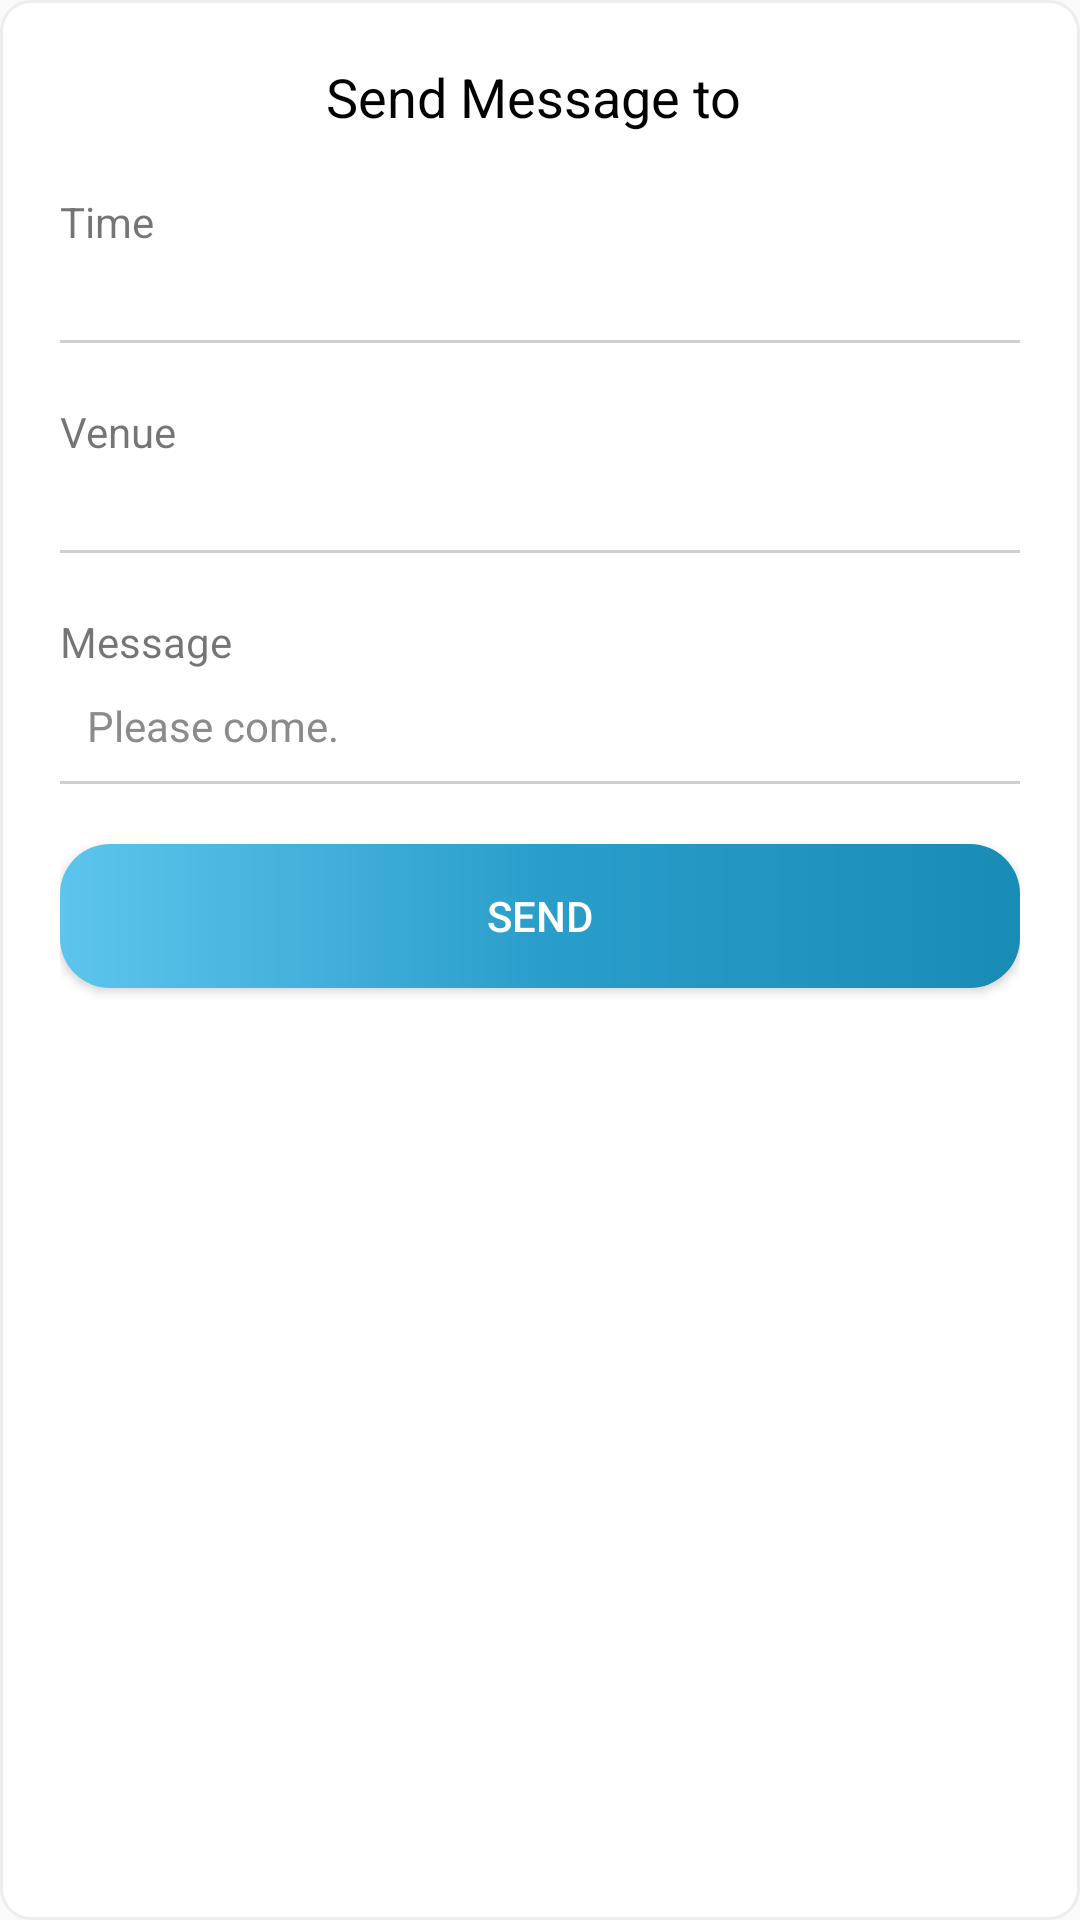

This screen was rendered from an Android layout file. Write that file and the resources it references.
<!-- AndroidManifest.xml: application theme AppTheme.NoActionBar -->
<!-- res/layout/message_dialog.xml -->
<?xml version="1.0" encoding="utf-8"?>
<LinearLayout xmlns:android="http://schemas.android.com/apk/res/android"
    xmlns:app="http://schemas.android.com/apk/res-auto"
    android:layout_width="match_parent"
    android:layout_height="wrap_content"
    android:background="@drawable/white_rounded_bg"
    android:focusable="true"
    android:focusableInTouchMode="true"
    android:orientation="vertical"
    android:paddingLeft="@dimen/margin_profile"
    android:paddingRight="@dimen/margin_profile">

    <TextView
        android:id="@+id/tvSendTo"
        android:layout_width="match_parent"
        android:layout_height="wrap_content"
        android:layout_marginBottom="@dimen/margin_profile"
        android:layout_marginTop="@dimen/margin_profile"
        android:gravity="center"
        android:text="Send Message to "
        android:textAppearance="@style/Base.TextAppearance.AppCompat.Medium"
        android:textColor="@color/black" />

    <TextView
        android:layout_width="wrap_content"
        android:layout_height="wrap_content"
        android:text="Time" />

    <RelativeLayout
        android:layout_width="match_parent"
        android:layout_height="wrap_content">

        <ImageView
            android:id="@+id/ivTime"
            android:layout_width="wrap_content"
            android:layout_height="wrap_content"
            android:layout_alignParentRight="true"
            android:layout_centerVertical="true"
            android:backgroundTint="@color/gray"
            android:padding="5dp"
            android:src="@drawable/ic_keyboard_arrow_down_black_24dp"
            android:tint="@color/gray" />


        <Spinner
            android:id="@+id/spTime"
            android:layout_width="match_parent"
            android:layout_height="wrap_content"
            android:background="@null"
            android:minHeight="30dp"></Spinner>


    </RelativeLayout>

    <View
        android:layout_width="match_parent"
        android:layout_height="1dp"
        android:background="@color/gray"></View>

    <TextView
        android:layout_width="wrap_content"
        android:layout_height="wrap_content"
        android:layout_marginTop="@dimen/margin_profile"
        android:text="Venue" />

    <RelativeLayout
        android:layout_width="match_parent"
        android:layout_height="wrap_content">

        <ImageView
            android:id="@+id/ivVenue"
            android:layout_width="wrap_content"
            android:layout_height="wrap_content"
            android:layout_alignParentRight="true"
            android:layout_centerVertical="true"
            android:backgroundTint="@color/gray"
            android:padding="5dp"
            android:src="@drawable/ic_keyboard_arrow_down_black_24dp"
            android:tint="@color/gray"
            android:visibility="visible" />


        <Spinner
            android:id="@+id/spVenue"
            android:layout_width="match_parent"
            android:layout_height="wrap_content"
            android:background="@null"
            android:minHeight="30dp"></Spinner>


    </RelativeLayout>

    <View
        android:layout_width="match_parent"
        android:layout_height="1dp"
        android:background="@color/gray"></View>

    <TextView
        android:layout_width="wrap_content"
        android:layout_height="wrap_content"
        android:layout_marginTop="@dimen/margin_profile"
        android:text="Message" />

    <EditText
        android:id="@+id/etMessage"
        android:layout_width="match_parent"
        android:layout_height="wrap_content"
        android:background="@android:color/transparent"
        android:gravity="top"
        android:inputType="textMultiLine"
        android:paddingBottom="9dp"
        android:paddingLeft="9dp"
        android:paddingTop="9dp"
        android:text="Please come."
        android:textAppearance="@style/Base.TextAppearance.AppCompat.Small"
        android:textColor="@color/gray_text_color"></EditText>

    <View
        android:layout_width="match_parent"
        android:layout_height="1dp"
        android:background="@color/gray"></View>

    <Button
        android:id="@+id/btnSendMessage"
        android:layout_width="match_parent"
        android:layout_height="wrap_content"
        android:layout_gravity="center"
        android:layout_marginBottom="@dimen/margin_profile"
        android:layout_marginTop="@dimen/margin_profile"
        android:background="@drawable/button_gradient_bg"
        android:paddingLeft="10dp"
        android:paddingRight="10dp"
        android:text="Send"
        android:textColor="@color/white" />
</LinearLayout>
<!-- resources referenced by this layout -->
<resources>
  <color name="black">#000000</color>
  <color name="gray">#cfcfcf</color>
  <color name="gray_text_color">#8b8b8b</color>
  <color name="white">#ffffff</color>
  <dimen name="margin_profile">20dp</dimen>
  <!-- drawable button_gradient_bg (drawable) -->
  <?xml version="1.0" encoding="utf-8"?>
  <shape xmlns:android="http://schemas.android.com/apk/res/android">
      <gradient
          android:angle="0"
          android:centerColor="#2a9eca"
          android:endColor="#198cb6"
          android:startColor="#5dc5ed"
          android:type="linear" />
      <corners android:radius="50px"></corners>
  </shape>
  <!-- drawable white_rounded_bg (drawable) -->
  <?xml version="1.0" encoding="utf-8"?>
  <shape xmlns:android="http://schemas.android.com/apk/res/android"
      android:shape="rectangle">
      <solid android:color="@color/white"></solid>
      <stroke
          android:width="1dp"
          android:color="#ededed" />
      <corners android:radius="10dp"></corners>
  </shape>
  <style name="AppTheme.NoActionBar" parent="Theme.AppCompat.Light.NoActionBar">
          <item name="android:windowActionBar">false</item>
          <item name="android:windowNoTitle">true</item>
          <item name="drawerArrowStyle">@style/DrawerArrowStyle</item>
      </style>
  <style name="DrawerArrowStyle" parent="@style/Widget.AppCompat.DrawerArrowToggle">
          <item name="spinBars">true</item>
          <item name="color">@android:color/black</item>
      </style>
</resources>
